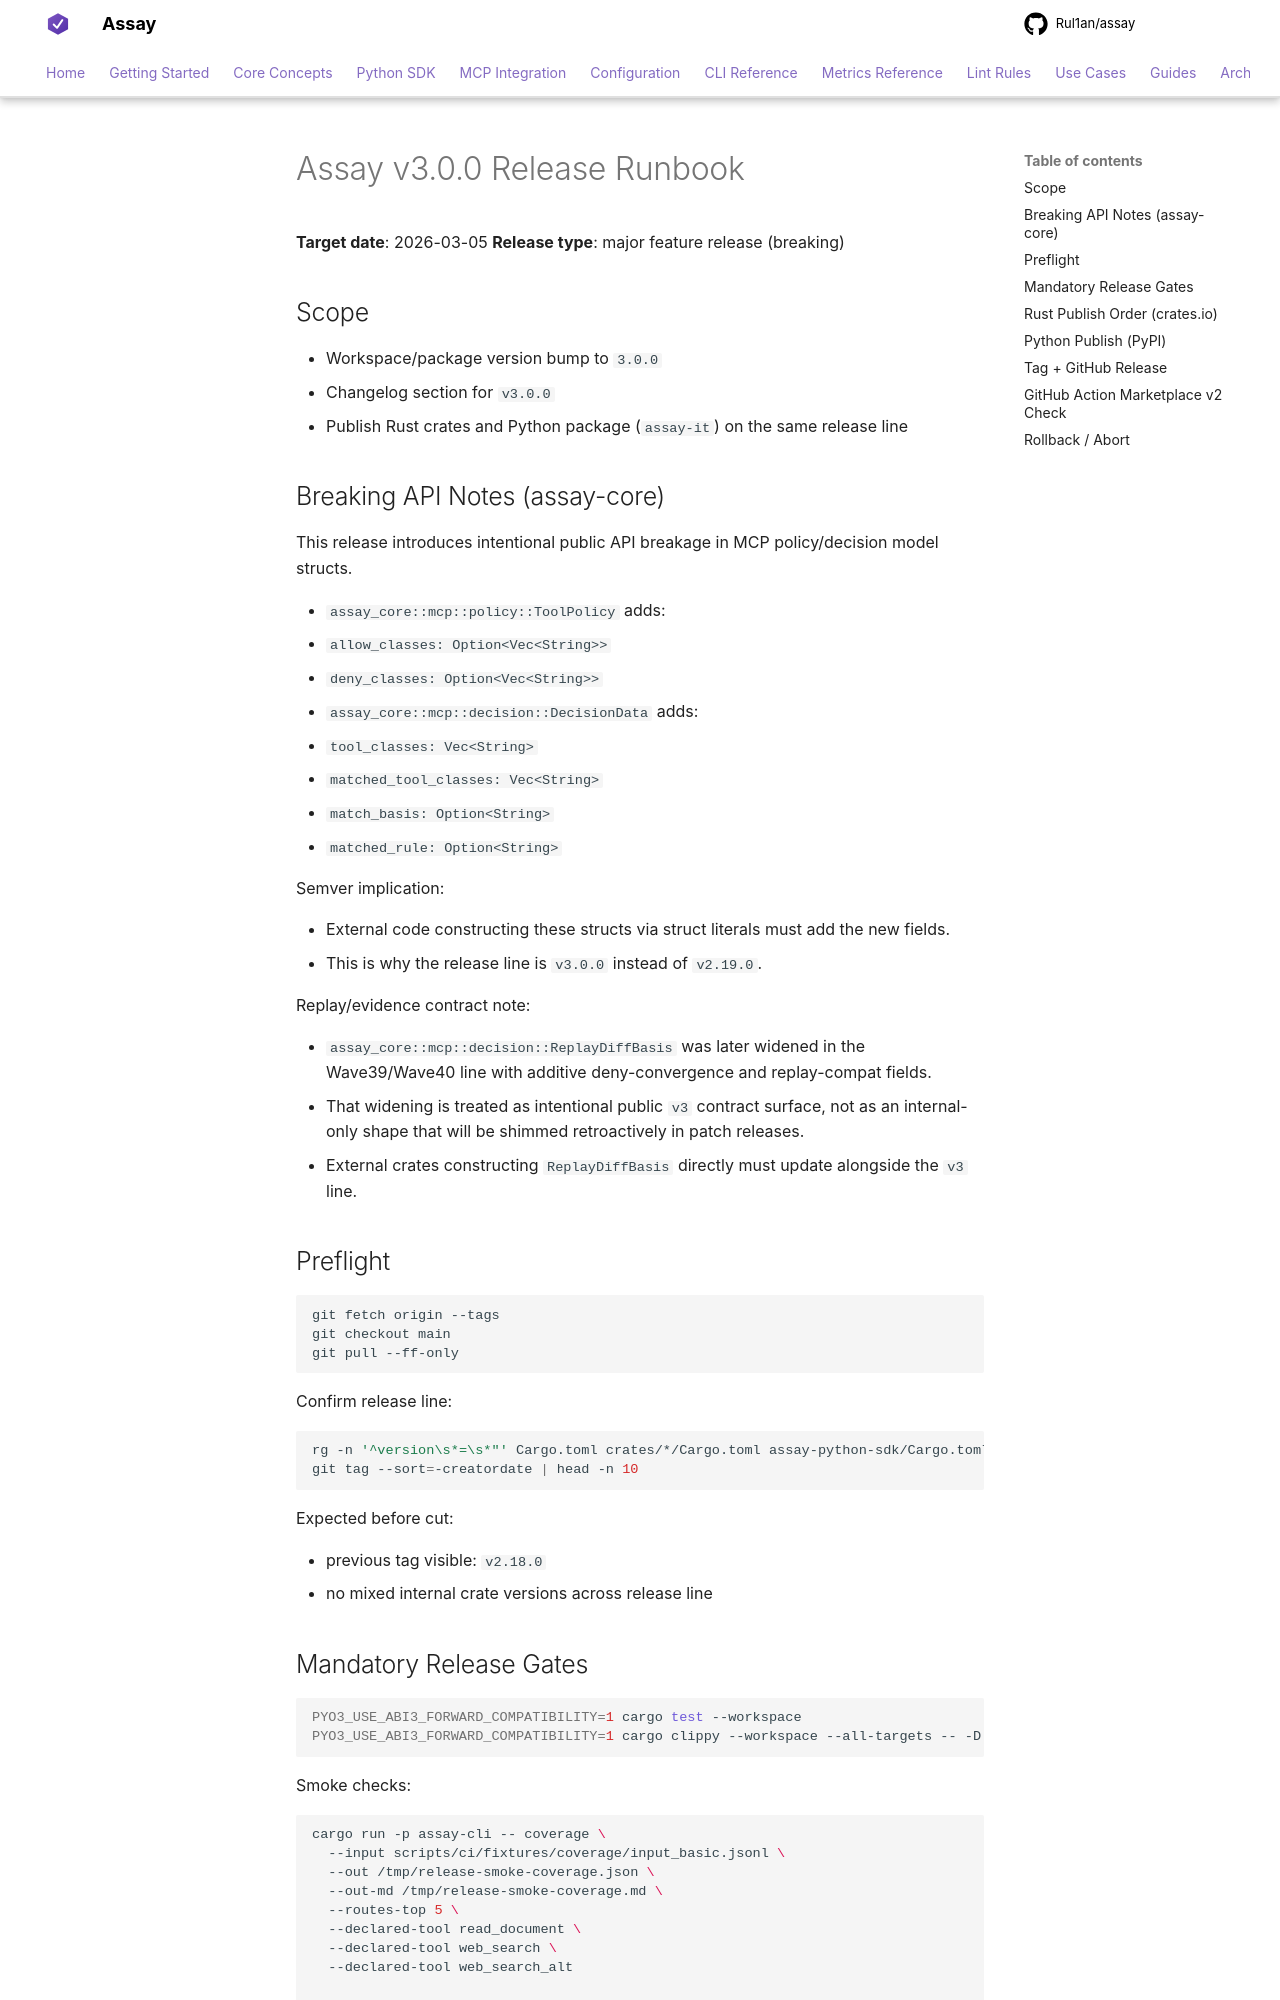

repository: Rul1an/assay · page: releases/v3.0.0/index.html · generator: mkdocs

# Assay v3.0.0 Release Runbook

**Target date**: 2026-03-05
**Release type**: major feature release (breaking)

## Scope

- Workspace/package version bump to `3.0.0`
- Changelog section for `v3.0.0`
- Publish Rust crates and Python package (`assay-it`) on the same release line

## Breaking API Notes (assay-core)

This release introduces intentional public API breakage in MCP policy/decision model structs.

- `assay_core::mcp::policy::ToolPolicy` adds:
  - `allow_classes: Option<Vec<String>>`
  - `deny_classes: Option<Vec<String>>`
- `assay_core::mcp::decision::DecisionData` adds:
  - `tool_classes: Vec<String>`
  - `matched_tool_classes: Vec<String>`
  - `match_basis: Option<String>`
  - `matched_rule: Option<String>`

Semver implication:

- External code constructing these structs via struct literals must add the new fields.
- This is why the release line is `v3.0.0` instead of `v2.19.0`.

Replay/evidence contract note:

- `assay_core::mcp::decision::ReplayDiffBasis` was later widened in the Wave39/Wave40 line with
  additive deny-convergence and replay-compat fields.
- That widening is treated as intentional public `v3` contract surface, not as an internal-only
  shape that will be shimmed retroactively in patch releases.
- External crates constructing `ReplayDiffBasis` directly must update alongside the `v3` line.

## Preflight

```bash
git fetch origin --tags
git checkout main
git pull --ff-only
```

Confirm release line:

```bash
rg -n '^version\s*=\s*"' Cargo.toml crates/*/Cargo.toml assay-python-sdk/Cargo.toml -g 'Cargo.toml'
git tag --sort=-creatordate | head -n 10
```

Expected before cut:

- previous tag visible: `v2.18.0`
- no mixed internal crate versions across release line
